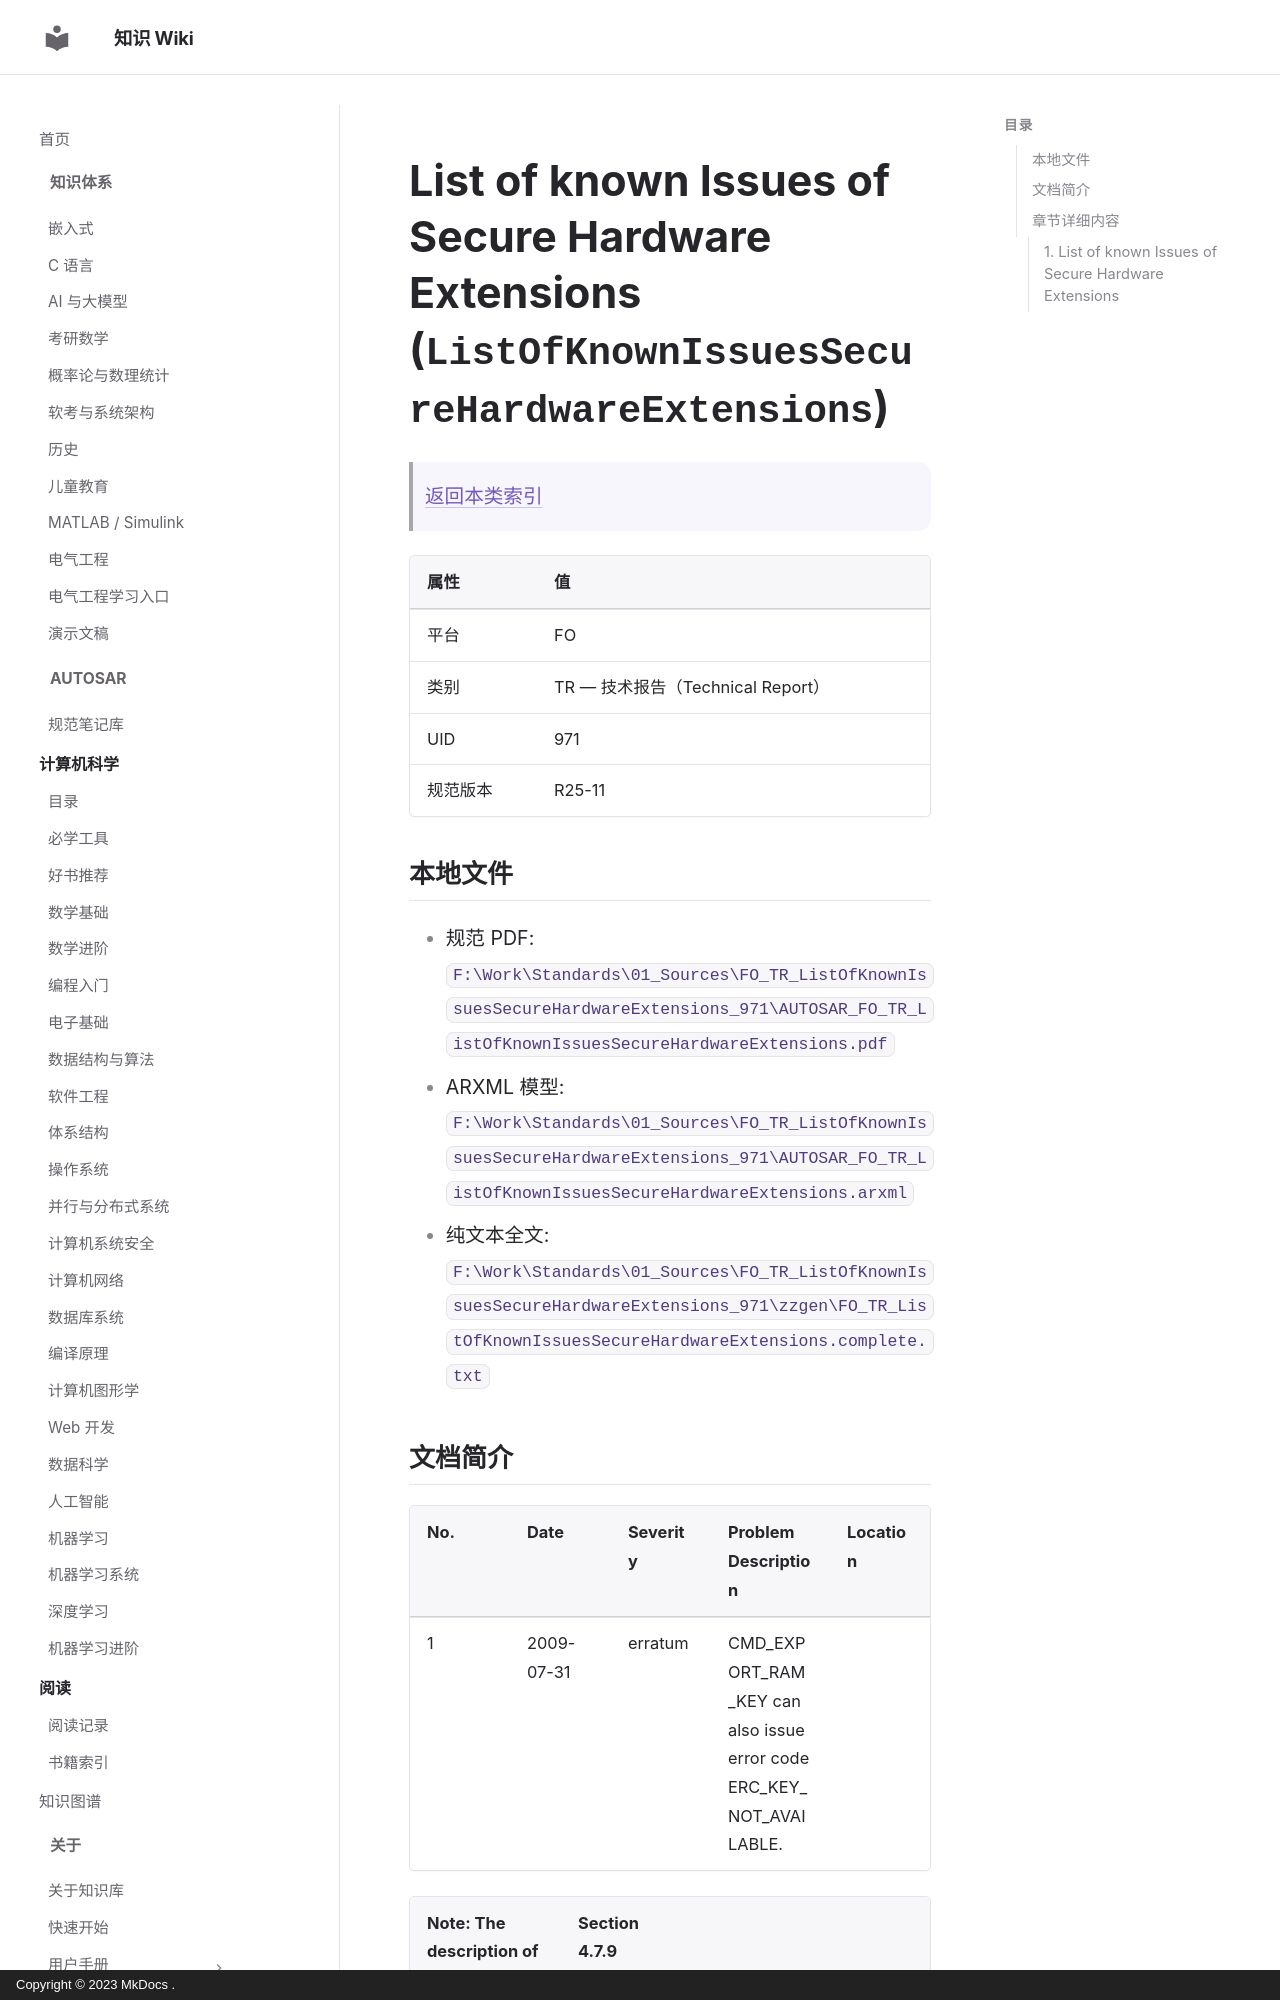

repository: ilikui/wiki · page: types/autosar/specs/FO/TR/ListOfKnownIssuesSecureHardwareExtensions/index.html · generator: mkdocs · copyright: Copyright © 2023 MkDocs .

# List of known Issues of Secure Hardware Extensions (`ListOfKnownIssuesSecureHardwareExtensions`)

> [返回本类索引](index.md)

| 属性 | 值 |
|---|---|
| 平台 | FO |
| 类别 | TR — 技术报告（Technical Report） |
| UID | 971 |
| 规范版本 | R25-11 |

## 本地文件

- 规范 PDF: `F:\Work\Standards\01_Sources\FO_TR_ListOfKnownIssuesSecureHardwareExtensions_971\AUTOSAR_FO_TR_ListOfKnownIssuesSecureHardwareExtensions.pdf`
- ARXML 模型: `F:\Work\Standards\01_Sources\FO_TR_ListOfKnownIssuesSecureHardwareExtensions_971\AUTOSAR_FO_TR_ListOfKnownIssuesSecureHardwareExtensions.arxml`
- 纯文本全文: `F:\Work\Standards\01_Sources\FO_TR_ListOfKnownIssuesSecureHardwareExtensions_971\zzgen\FO_TR_ListOfKnownIssuesSecureHardwareExtensions.complete.txt`
